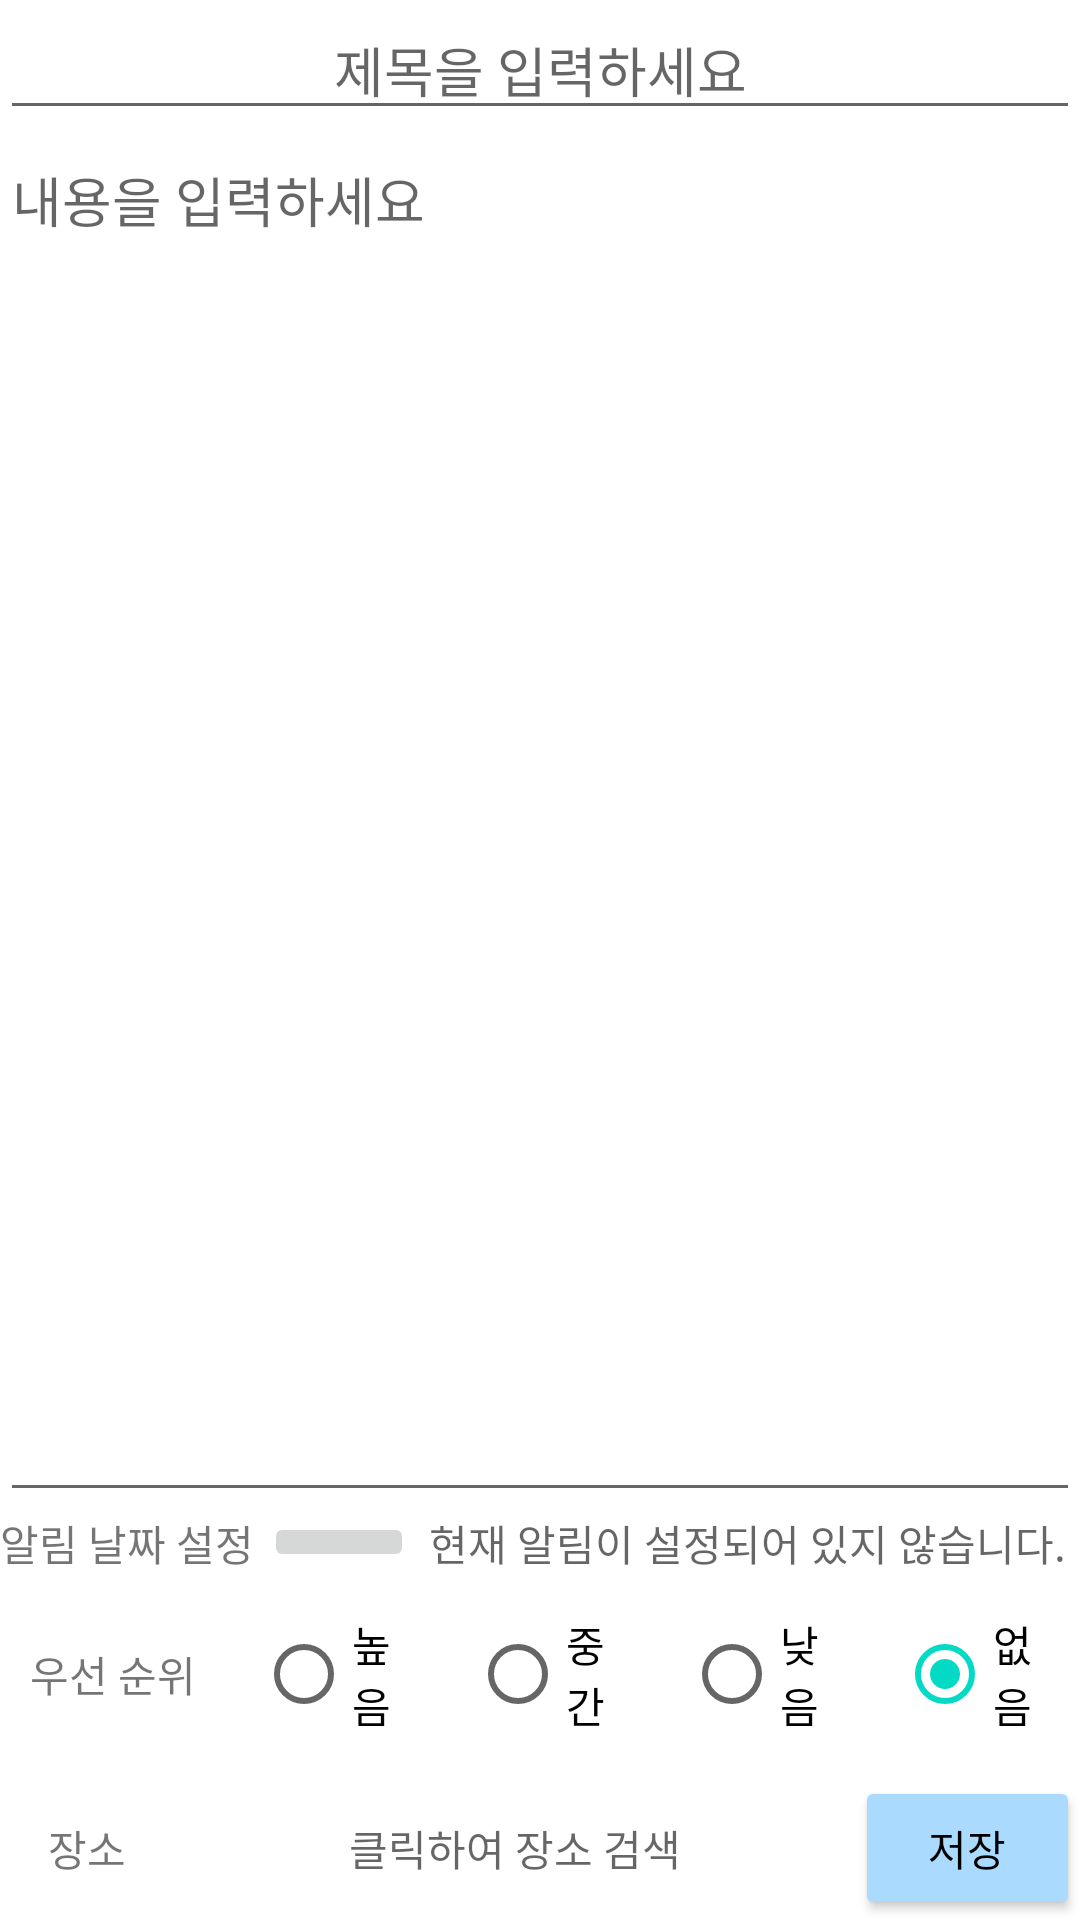

Reconstruct the res/layout file that produces this screen, plus the resources it refers to.
<!-- AndroidManifest.xml: application theme Theme.Reminder_project -->
<!-- res/layout/activity_work.xml -->
<?xml version="1.0" encoding="utf-8"?>
<LinearLayout xmlns:android="http://schemas.android.com/apk/res/android"
    xmlns:app="http://schemas.android.com/apk/res-auto"
    xmlns:tools="http://schemas.android.com/tools"
    android:layout_width="match_parent"
    android:layout_height="match_parent"
    tools:context=".WorkActivity"
    android:orientation="vertical">

    <LinearLayout
        android:id="@+id/workListLayout"
        android:layout_width="match_parent"
        android:layout_height="wrap_content"
        android:layout_weight="10"
        android:orientation="vertical">
        <EditText
            android:id="@+id/titleEdtTxt"
            android:layout_width="match_parent"
            android:layout_height="wrap_content"
            android:gravity="center"
            android:hint="제목을 입력하세요" />
        <EditText
            android:id="@+id/contentEdtTxt"
            android:layout_width="match_parent"
            android:layout_height="match_parent"
            android:hint="내용을 입력하세요"
            android:gravity="top" />
    </LinearLayout>

    <LinearLayout
        android:layout_width="match_parent"
        android:layout_height="wrap_content"
        android:orientation="horizontal">
        <TextView
            android:layout_width="wrap_content"
            android:gravity="center"
            android:layout_height="match_parent"
            android:text="알림 날짜 설정 " />
        <ImageButton
            android:id="@+id/alarmSetBtn"
            android:layout_width="50dp"
            android:adjustViewBounds="true"
            android:scaleType="fitCenter"
            android:layout_height="wrap_content"
            android:src="@drawable/time_icon" />
        <TextView
            android:id="@+id/timeText"
            android:gravity="center"
            android:hint="현재 알림이 설정되어 있지 않습니다."
            android:layout_width="match_parent"
            android:layout_height="match_parent" />
    </LinearLayout>


    <LinearLayout
        android:layout_width="match_parent"
        android:layout_height="wrap_content"
        android:orientation="horizontal">
        <TextView
            android:layout_width="wrap_content"
            android:layout_height="match_parent"
            android:text="우선 순위"
            android:gravity="center"
            android:layout_margin="10dp"/>

        <RadioGroup
            android:id="@+id/priorityGroup"
            android:layout_width="match_parent"
            android:layout_height="wrap_content"
            android:orientation="horizontal">

            <RadioButton
                android:id="@+id/highPriorityBtn"
                android:layout_width="wrap_content"
                android:layout_height="match_parent"
                android:layout_margin="10dp"
                android:layout_weight="1"
                android:text="높음" />

            <RadioButton
                android:id="@+id/mediumPriorityBtn"
                android:layout_width="wrap_content"
                android:layout_height="match_parent"
                android:layout_margin="10dp"
                android:layout_weight="1"
                android:text="중간" />

            <RadioButton
                android:id="@+id/lowPriorityBtn"
                android:layout_width="wrap_content"
                android:layout_height="match_parent"
                android:layout_margin="10dp"
                android:layout_weight="1"
                android:text="낮음" />

            <RadioButton
                android:id="@+id/nonePriorityBtn"
                android:layout_width="wrap_content"
                android:layout_height="match_parent"
                android:layout_margin="10dp"
                android:layout_weight="1"
                android:checked="true"
                android:text="없음" />
        </RadioGroup>
    </LinearLayout>

    <LinearLayout
        android:layout_width="match_parent"
        android:layout_height="wrap_content"
        android:orientation="horizontal">

        <TextView
            android:layout_width="7dp"
            android:layout_height="match_parent"
            android:layout_weight="4"
            android:gravity="center"
            android:text="장소" />

        <TextView
            android:id="@+id/placeEdtTxt"
            android:layout_width="wrap_content"
            android:layout_height="match_parent"
            android:hint="클릭하여 장소 검색"
            android:gravity="center"
            android:layout_weight="9"/>

        <Button
            android:id="@+id/rmBtn"
            android:layout_width="wrap_content"
            android:layout_height="wrap_content"
            android:text="삭제"
            android:visibility="gone"
            android:textColor="#000000"/>
        <Button
            android:id="@+id/saveBtn"
            android:layout_width="62dp"
            android:layout_height="match_parent"
            android:layout_weight="1"
            android:backgroundTint="#AADBFF"
            android:text="저장"
            android:textColor="#000000" />

    </LinearLayout>

</LinearLayout>
<!-- resources referenced by this layout -->
<resources>
  <style name="Theme.Reminder_project" parent="Theme.MaterialComponents.DayNight.DarkActionBar">
          
          <item name="colorPrimary">@color/trade_color_blue</item>
          <item name="colorPrimaryVariant">@color/trade_color_gray</item>
          <item name="colorOnPrimary">@color/white</item>
          
          <item name="colorSecondary">@color/teal_200</item>
          <item name="colorSecondaryVariant">@color/teal_700</item>
          <item name="colorOnSecondary">@color/black</item>
          
          <item name="android:statusBarColor">?attr/colorPrimaryVariant</item>
          
      </style>
  <color name="trade_color_blue">#AADBFF</color>
  <color name="trade_color_gray">#D3D3CC</color>
  <color name="white">#FFFFFFFF</color>
  <color name="teal_200">#FF03DAC5</color>
  <color name="teal_700">#FF018786</color>
  <color name="black">#FF000000</color>
</resources>
